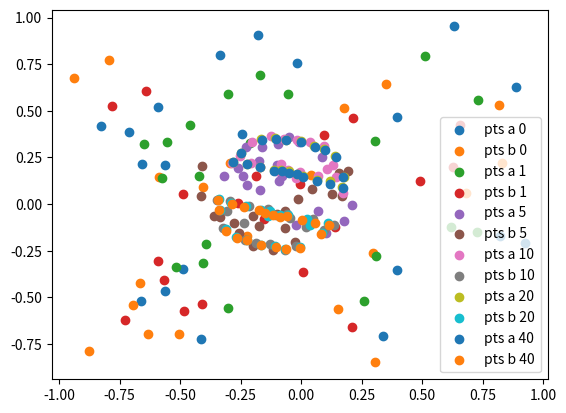

Generate this figure with matplotlib:
import numpy as np
import matplotlib.pyplot as plt

N = 20
SPACING_CONSTANT = 1.5 * (2 * N) ** -0.5

FORCE_CLIP = 3


def force_between(pt, other, is_same) -> np.ndarray:
    """
    force d/x^2 - 1/x
    """
    delta = pt - other
    dist = (delta**2).sum() ** 0.5
    if dist == 0:
        print(pt, other, is_same, "dist is 0???")  # todo :: exception?
        return np.array([0, 0])
    force_weight = ([2**0.5, 1][is_same] * SPACING_CONSTANT / dist - 1) / dist
    # print(force_weight)
    return (delta / dist) * np.clip(force_weight, -FORCE_CLIP, FORCE_CLIP)


def evolve(aa, bb, delta_t):
    aa = aa.copy()
    bb = bb.copy()
    for i, pt0 in enumerate(aa):
        aa[i] += delta_t * (
            sum(
                force_between(pt0, pt1, is_same=True)
                for j, pt1 in enumerate(aa)
                if i != j
            )
            + sum(force_between(pt0, pt1, is_same=False) for pt1 in bb)
        )
    for i, pt0 in enumerate(bb):
        bb[i] += delta_t * (
            sum(
                force_between(pt0, pt1, is_same=True)
                for j, pt1 in enumerate(bb)
                if i != j
            )
            + sum(force_between(pt0, pt1, is_same=False) for pt1 in aa)
        )
    return aa, bb


if __name__ == "__main__":
    rng = np.random.default_rng(seed=23405)

    pts_a = rng.uniform(low=-1, high=1, size=[N, 2])
    pts_b = rng.uniform(low=-1, high=1, size=[N, 2])

    plt.scatter(*pts_a.T, label="pts a 0")
    plt.scatter(*pts_b.T, label="pts b 0")

    PLOT_ITERS = [1, 5, 10, 20, 40]

    for iter in range(1, max(PLOT_ITERS) + 1):
        pts_a, pts_b = evolve(pts_a, pts_b, delta_t=0.01)
        if iter in PLOT_ITERS:
            plt.scatter(*pts_a.T, label=f"pts a {iter}")
            plt.scatter(*pts_b.T, label=f"pts b {iter}")

    plt.legend()
    plt.show()
